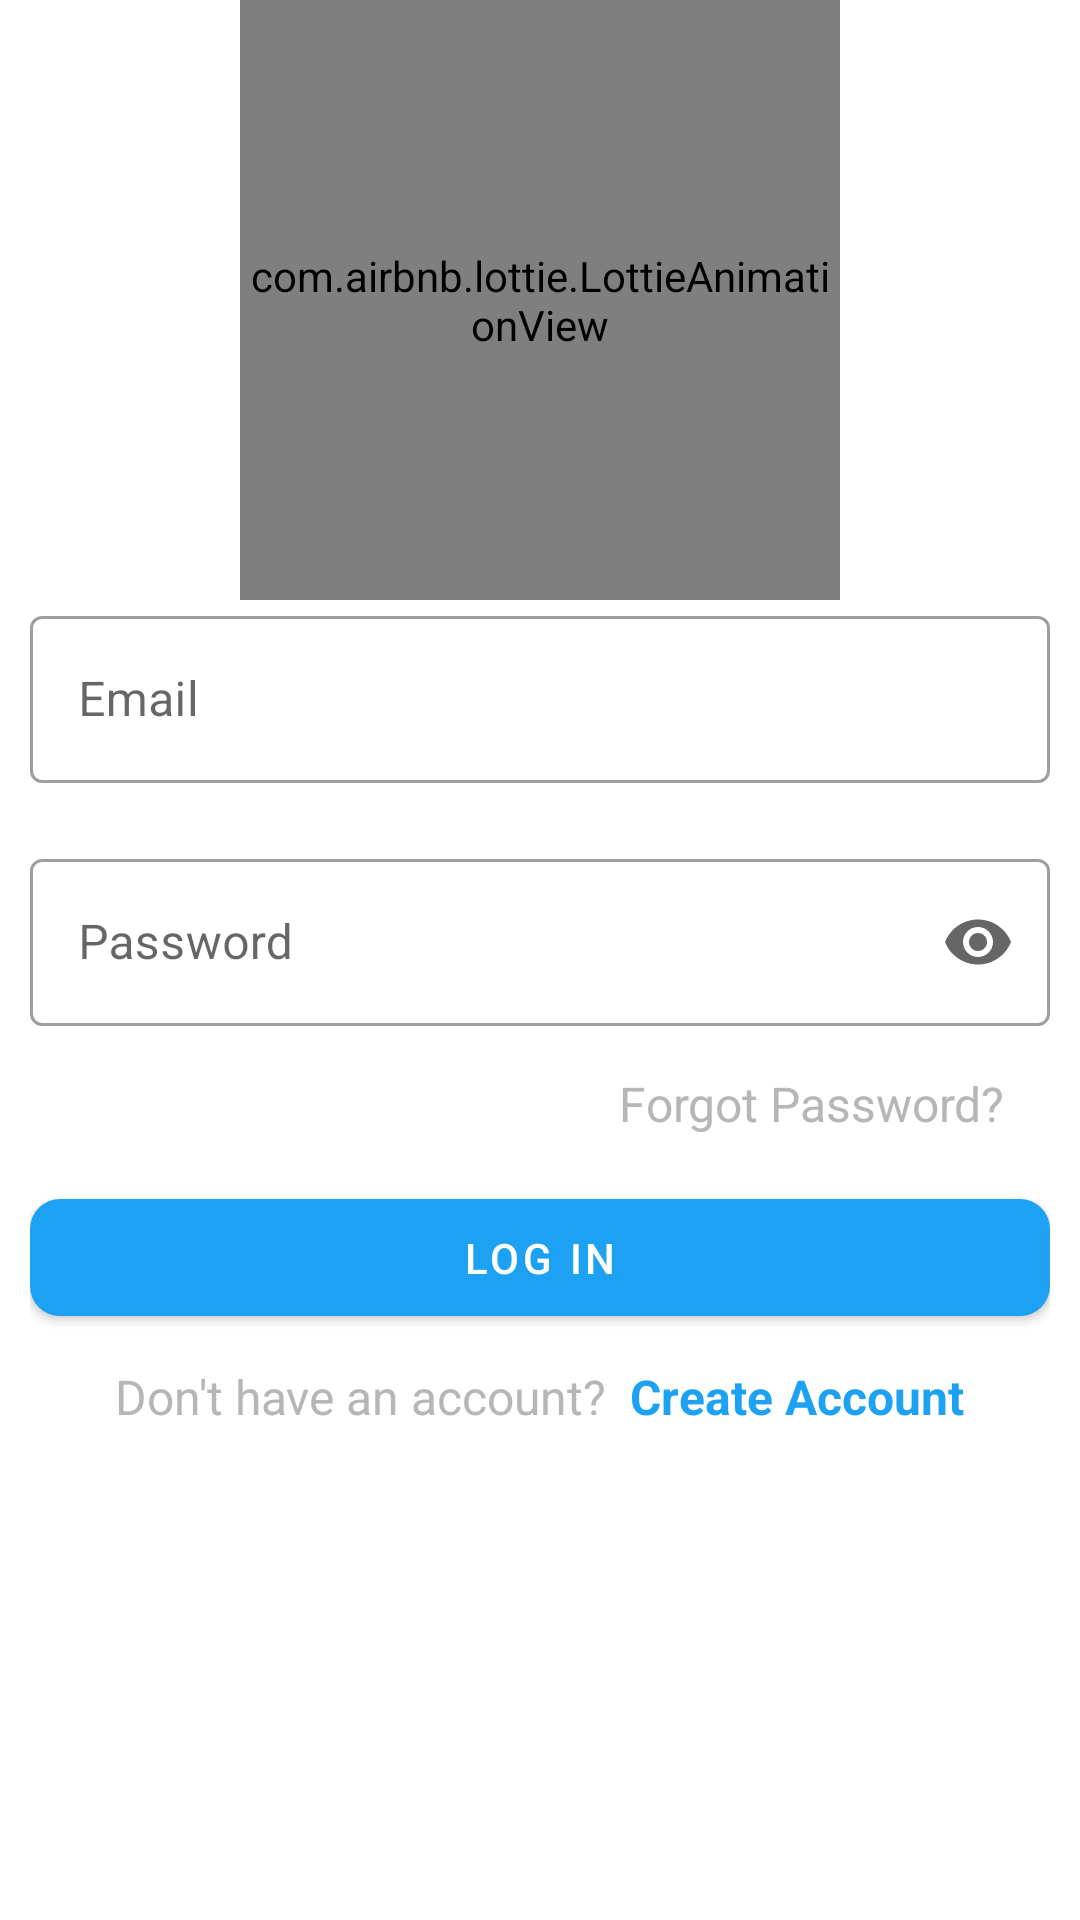

This screen was rendered from an Android layout file. Write that file and the resources it references.
<!-- AndroidManifest.xml: application theme AppTheme -->
<!-- res/layout/activity_login.xml -->
<?xml version="1.0" encoding="utf-8"?>
<LinearLayout xmlns:android="http://schemas.android.com/apk/res/android"
    xmlns:app="http://schemas.android.com/apk/res-auto"
    xmlns:tools="http://schemas.android.com/tools"
    android:layout_width="match_parent"
    android:layout_height="match_parent"
    android:background="#FFF"
    android:orientation="vertical"
    >

    <com.airbnb.lottie.LottieAnimationView
        android:id="@+id/animation_view"
        android:layout_width="200dp"
        android:layout_height="200dp"
        app:lottie_fileName="21290-colleague.json"
        android:layout_gravity="center_horizontal"
        android:scaleType="fitCenter"
        app:lottie_autoPlay="true" />

    <LinearLayout
        android:layout_width="match_parent"
        android:layout_height="wrap_content"
        android:paddingLeft="10dp"
        android:paddingRight="10dp"
        android:orientation="vertical">
        <com.google.android.material.textfield.TextInputLayout
            android:id="@+id/login_email"
            android:layout_width="match_parent"
            android:layout_height="wrap_content"
            android:hint="Email"
            android:layout_marginBottom="20dp"
            app:startIconDrawable="@drawable/ic_baseline_email_24"
            app:startIconTint="#1DA1F2"
            app:endIconMode="clear_text"
            style="@style/Widget.MaterialComponents.TextInputLayout.OutlinedBox"
            app:startIconContentDescription="email">

            <com.google.android.material.textfield.TextInputEditText
                android:layout_width="match_parent"
                android:layout_height="wrap_content"
                android:textSize="16dp"
                />

        </com.google.android.material.textfield.TextInputLayout>
        <com.google.android.material.textfield.TextInputLayout
            android:id="@+id/login_password"
            android:layout_width="match_parent"
            android:layout_height="wrap_content"
            android:hint="Password"
            app:startIconDrawable="@drawable/ic_baseline_lock_24"
            app:startIconContentDescription="password"
            style="@style/Widget.MaterialComponents.TextInputLayout.OutlinedBox"
            app:startIconTint="#1DA1F2"
            app:endIconMode="password_toggle">

            <com.google.android.material.textfield.TextInputEditText

                android:layout_width="match_parent"
                android:layout_height="wrap_content"
                android:inputType="textPassword"
                android:textSize="16dp"
                />

        </com.google.android.material.textfield.TextInputLayout>
        <TextView
            android:layout_width="wrap_content"
            android:layout_height="wrap_content"
            android:textColor="#B6B6B6"
            android:layout_gravity="right"
            android:textSize="16dp"
            android:text="Forgot Password?"
            android:layout_margin="15dp"
            />
        <com.google.android.material.button.MaterialButton
            android:id="@+id/login_button"
            android:layout_width="match_parent"
            android:layout_height="wrap_content"
            android:text="LOG IN"
            android:paddingTop="10dp"
            android:paddingBottom="10dp"
            android:textSize="14dp"
            app:cornerRadius="10dp"
            android:textColor="#FFF"
            />
        <LinearLayout
            android:layout_width="match_parent"
            android:layout_height="wrap_content"
            android:gravity="center_horizontal"
            android:layout_marginTop="10dp"
            android:orientation="horizontal">
            <TextView
                android:layout_width="wrap_content"
                android:layout_height="wrap_content"
                android:textColor="#B6B6B6"
                android:textSize="16dp"
                android:text="Don't have an account?"/>
            <TextView
                android:id="@+id/login_create_account"
                android:layout_width="wrap_content"
                android:layout_height="wrap_content"
                android:textColor="#1DA1F2"
                android:textStyle="bold"
                android:textSize="16dp"
                android:text="  Create Account"/>
        </LinearLayout>
    </LinearLayout>

</LinearLayout>

<!-- resources referenced by this layout -->
<resources>
  <color name="Link_color">#2D3494</color>
  <!-- drawable logo: png bitmap (drawable, 18585 bytes) -->
  <!-- drawable rectangle (drawable) -->
  <?xml version="1.0" encoding="utf-8"?>
  <shape xmlns:android="http://schemas.android.com/apk/res/android">
  <corners android:radius="10dp"></corners>
   <solid android:color="@color/light_green"></solid>
      <size android:width="150dp"
          android:height="40dp">
  
      </size>
  
  </shape>
  <!-- drawable rectangledesign (drawable) -->
  <?xml version="1.0" encoding="utf-8"?>
  <selector xmlns:android="http://schemas.android.com/apk/res/android" android:layout_height="wrap_content" android:layout_width="wrap_content">
      <item>
          <shape android:shape="rectangle">
  
              <solid android:color="#39BEBCC1"/>
  
              <stroke
  
                  android:width="2dp"/>
              <corners android:radius="10dp"/>
  
          </shape>
      </item>
  </selector>
  <style name="AppTheme" parent="Theme.MaterialComponents.DayNight.NoActionBar">
          
          <item name="colorPrimary">@color/colorPrimary</item>
          <item name="colorPrimaryDark">@color/colorPrimaryDark</item>
          <item name="colorAccent">@color/colorAccent</item>
      </style>
  <color name="light_green">#26B15D</color>
  <color name="colorPrimary">#1DA1F2</color>
  <color name="colorPrimaryDark">#3700B3</color>
  <color name="colorAccent">#348629</color>
</resources>
